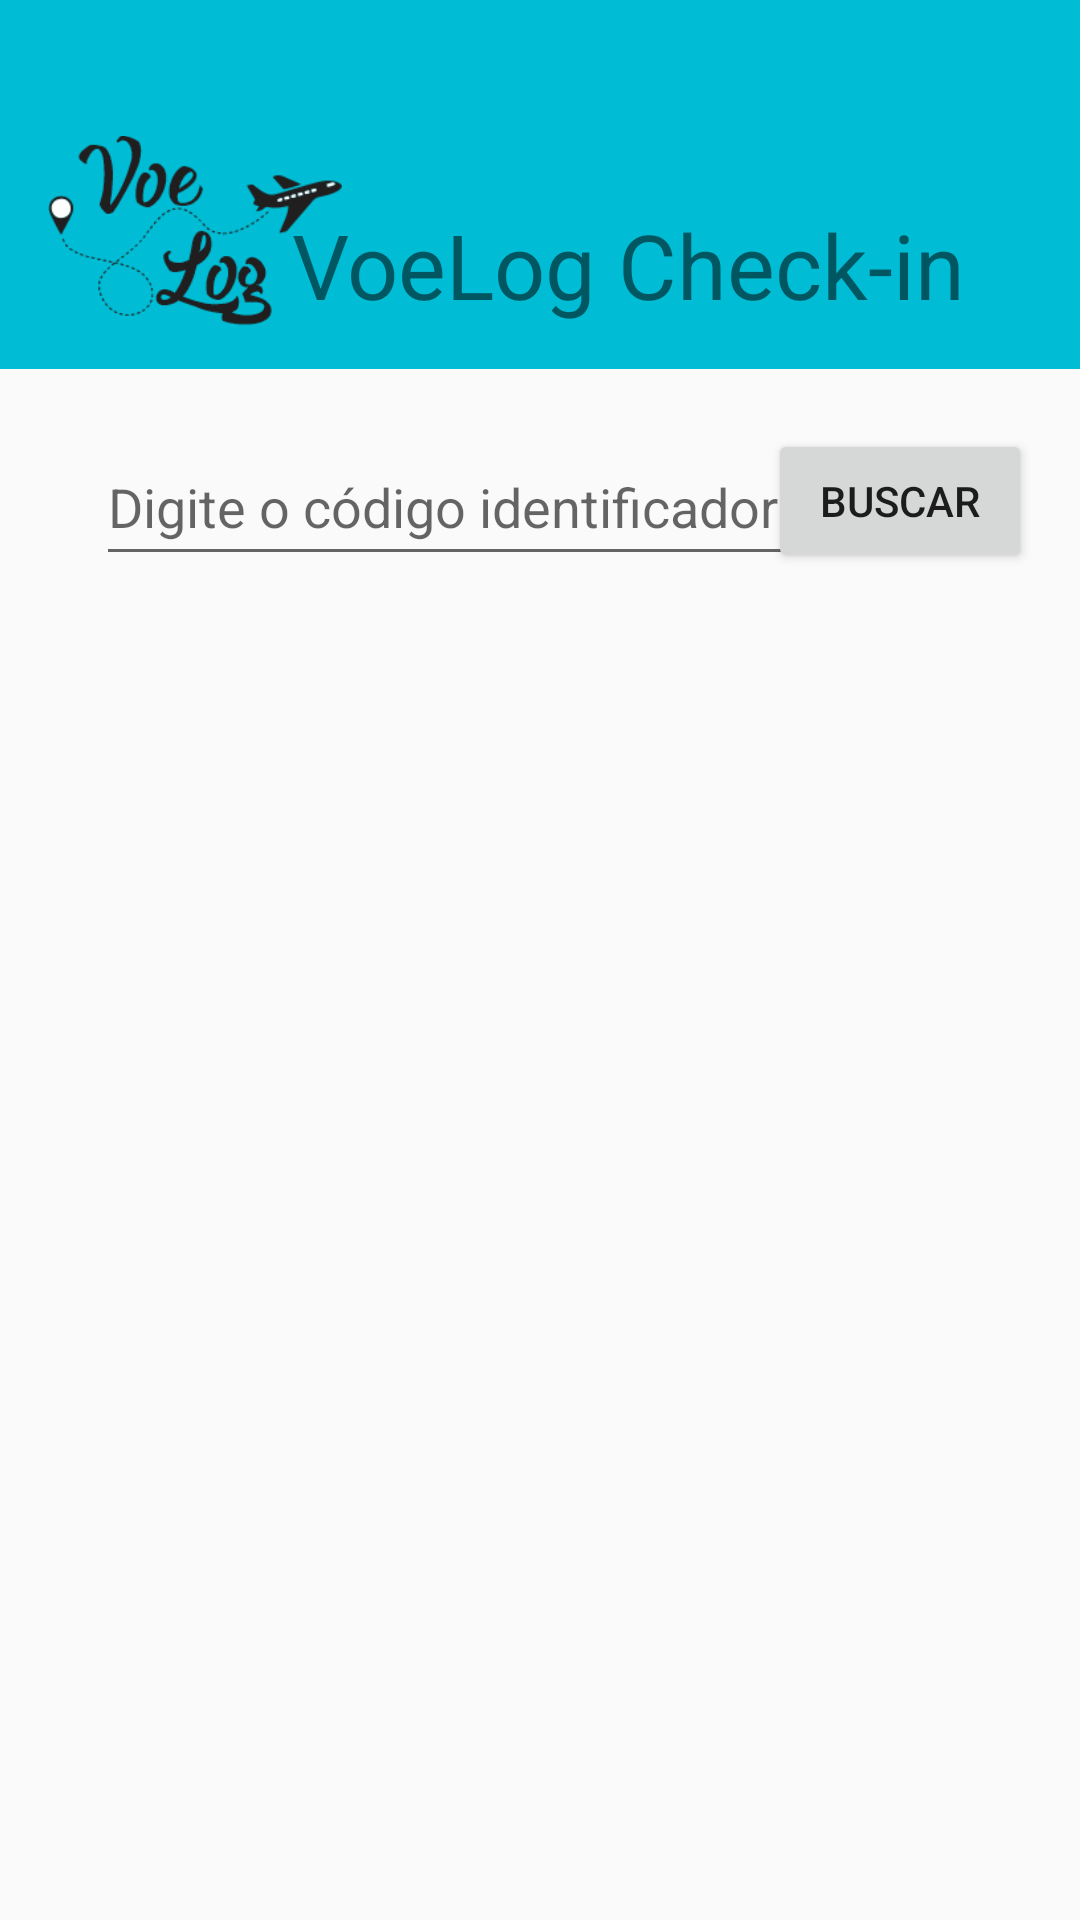

Write the Android layout XML for this screen, with the resource values it uses.
<!-- AndroidManifest.xml: application theme AppTheme -->
<!-- res/layout/activity_check_in.xml -->
<?xml version="1.0" encoding="utf-8"?>
<androidx.constraintlayout.widget.ConstraintLayout xmlns:android="http://schemas.android.com/apk/res/android"
    xmlns:app="http://schemas.android.com/apk/res-auto"
    xmlns:tools="http://schemas.android.com/tools"
    android:layout_width="match_parent"
    android:layout_height="match_parent"
    tools:context=".Check_in">

    <View
        android:id="@+id/view3"
        android:layout_width="match_parent"
        android:layout_height="123dp"
        android:layout_alignParentStart="true"
        android:layout_alignParentTop="true"
        android:background="#00BCD4"
        app:layout_constraintEnd_toEndOf="parent"
        app:layout_constraintStart_toStartOf="parent"
        tools:layout_editor_absoluteY="0dp">

    </View>

    <TextView
        android:id="@+id/textView7"
        android:layout_width="282dp"
        android:layout_height="53dp"
        android:layout_marginTop="68dp"
        android:text="VoeLog Check-in"
        android:textAlignment="center"
        android:textSize="30sp"
        app:layout_constraintEnd_toEndOf="parent"
        app:layout_constraintHorizontal_bias="0.875"
        app:layout_constraintStart_toStartOf="parent"
        app:layout_constraintTop_toTopOf="parent" />

    <EditText
        android:id="@+id/edtbuscacodigo2"
        android:layout_width="260dp"
        android:layout_height="49dp"
        android:layout_marginStart="32dp"
        android:layout_marginTop="20dp"
        android:ems="10"
        android:hint="Digite o código identificador"
        android:inputType="textPersonName"
        app:layout_constraintStart_toStartOf="parent"
        app:layout_constraintTop_toBottomOf="@+id/view3" />

    <Button
        android:id="@+id/btnbusca2"
        android:layout_width="wrap_content"
        android:layout_height="wrap_content"
        android:layout_marginTop="20dp"
        android:layout_marginEnd="16dp"
        android:text="Buscar"
        app:layout_constraintEnd_toEndOf="parent"
        app:layout_constraintHorizontal_bias="1.0"
        app:layout_constraintStart_toEndOf="@+id/edtbuscacodigo2"
        app:layout_constraintTop_toBottomOf="@+id/view3" />

    <GridView
        android:layout_width="409dp"
        android:layout_height="537dp"
        android:layout_marginTop="24dp"
        app:layout_constraintEnd_toEndOf="parent"
        app:layout_constraintStart_toStartOf="parent"
        app:layout_constraintTop_toBottomOf="@+id/edtbuscacodigo2" />

    <ImageView
        android:id="@+id/imageView6"
        android:layout_width="98dp"
        android:layout_height="82dp"
        android:layout_marginStart="16dp"
        android:layout_marginTop="36dp"
        app:layout_constraintEnd_toStartOf="@+id/textView7"
        app:layout_constraintHorizontal_bias="0.0"
        app:layout_constraintStart_toStartOf="parent"
        app:layout_constraintTop_toTopOf="@+id/view3"
        app:srcCompat="@drawable/sem_t_tulo_1" />

</androidx.constraintlayout.widget.ConstraintLayout>
<!-- resources referenced by this layout -->
<resources>
  <!-- drawable sem_t_tulo_1: png bitmap (drawable, 15021 bytes) -->
  <style name="AppTheme" parent="Theme.AppCompat.Light.DarkActionBar">
          
          <item name="colorPrimary">@color/colorPrimary</item>
          <item name="colorPrimaryDark">@color/colorPrimaryDark</item>
          <item name="colorAccent">@color/colorAccent</item>
          <item name="android:statusBarColor">#00BCD4</item>
      </style>
  <!-- not gathered from this repository: default colours our renderer supplied (Android Studio template values) -->
  <color name="colorPrimary">#FF6200EE</color>
  <color name="colorPrimaryDark">#FF3700B3</color>
  <color name="colorAccent">#FF03DAC5</color>
</resources>
